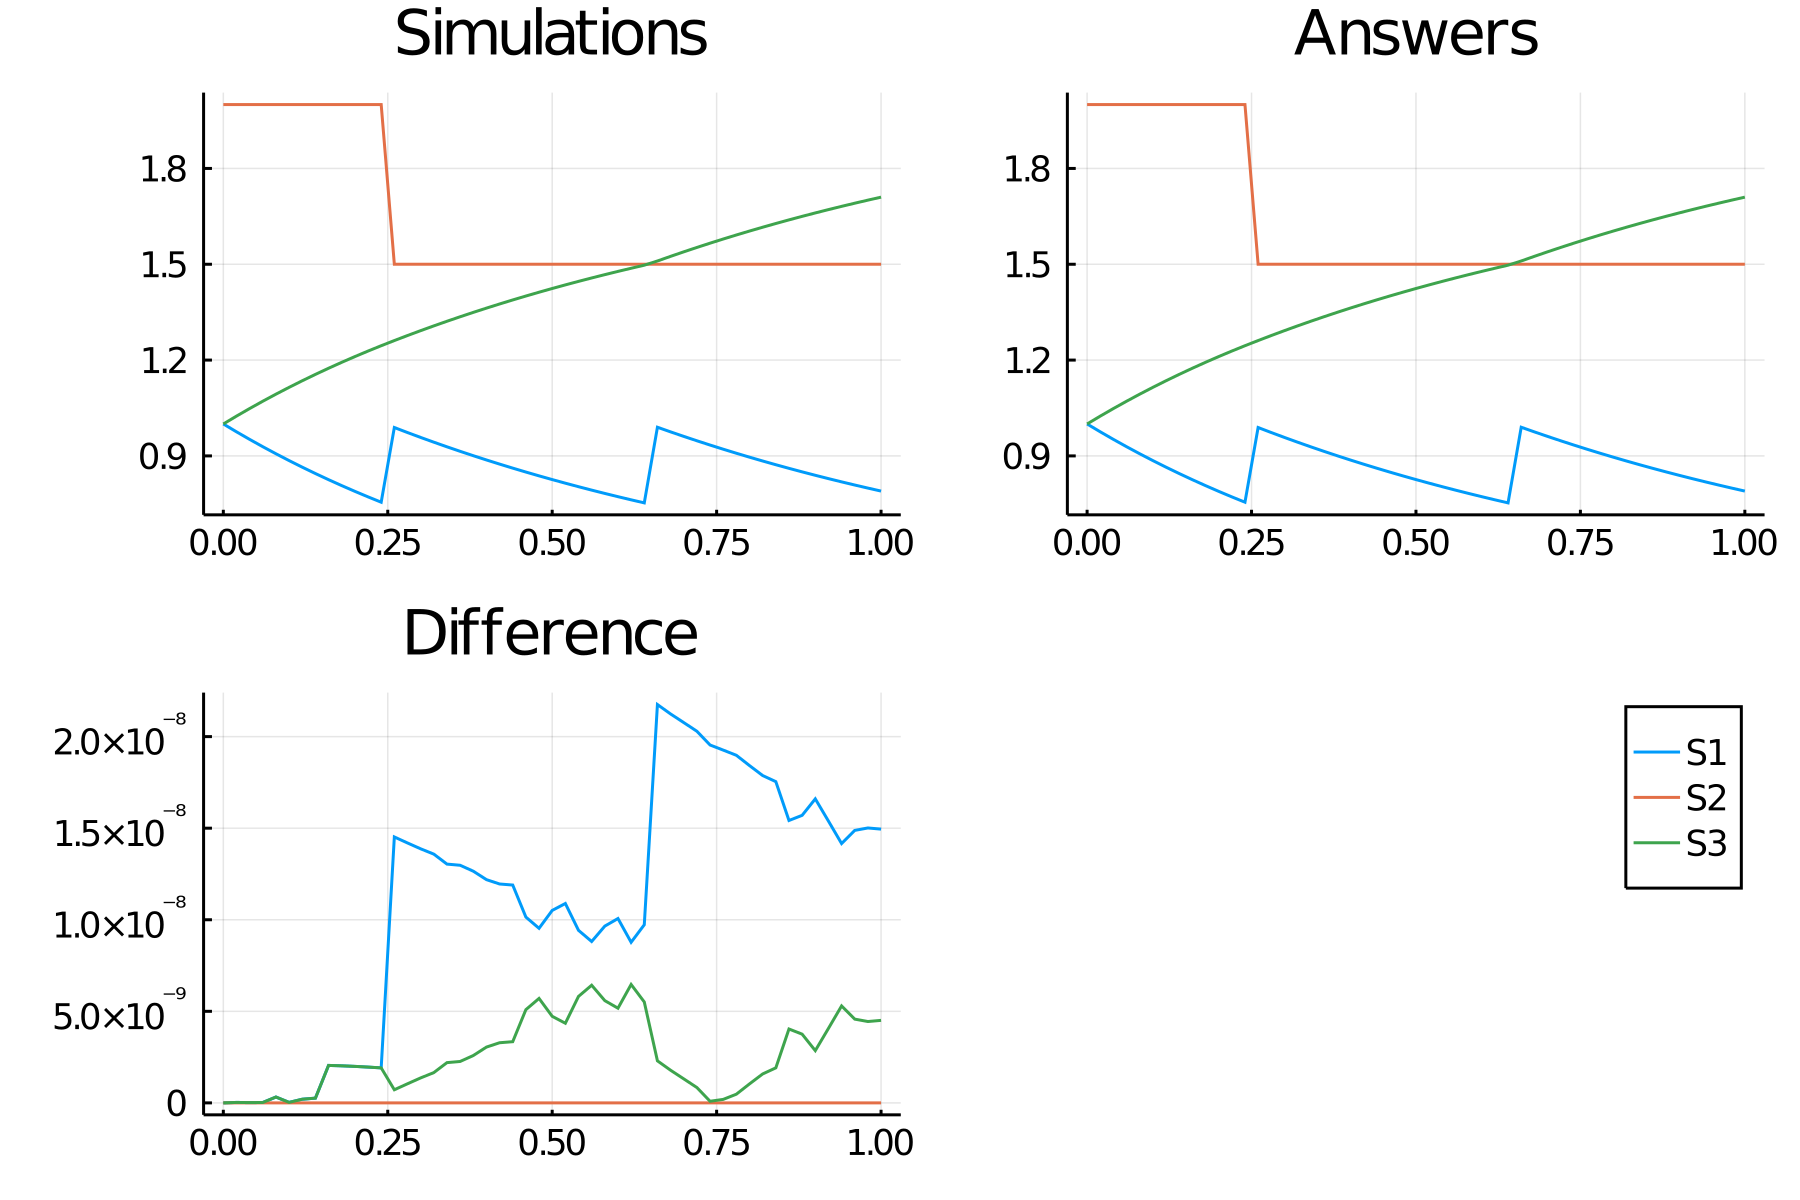

Data behind this chart, as committed beside it:
time, S1_, S2_, S3_
0.0, 1.0, 2.0, 1.0
0.02, 0.9754, 2.0, 1.025
0.04, 0.9517, 2.0, 1.048
0.06, 0.9288, 2.0, 1.071
0.08, 0.9067, 2.0, 1.093
0.1, 0.8853, 2.0, 1.115
0.12, 0.8647, 2.0, 1.135
0.14, 0.8448, 2.0, 1.155
0.16, 0.8256, 2.0, 1.174
0.18, 0.807, 2.0, 1.193
0.2, 0.7891, 2.0, 1.211
0.22, 0.7718, 2.0, 1.228
0.24, 0.755, 2.0, 1.245
0.26, 0.9889, 1.5, 1.261
0.28, 0.9731, 1.5, 1.277
0.3, 0.9578, 1.5, 1.292
0.32, 0.943, 1.5, 1.307
0.34, 0.9285, 1.5, 1.322
0.36, 0.9144, 1.5, 1.336
0.38, 0.9007, 1.5, 1.349
0.4, 0.8873, 1.5, 1.363
0.42, 0.8744, 1.5, 1.376
0.44, 0.8617, 1.5, 1.388
0.46, 0.8495, 1.5, 1.401
0.48, 0.8375, 1.5, 1.412
0.5, 0.8259, 1.5, 1.424
0.52, 0.8146, 1.5, 1.435
0.54, 0.8036, 1.5, 1.446
0.56, 0.7929, 1.5, 1.457
0.58, 0.7825, 1.5, 1.468
0.6, 0.7724, 1.5, 1.478
0.62, 0.7625, 1.5, 1.487
0.64, 0.7529, 1.5, 1.497
0.66, 0.9897, 1.5, 1.51
0.68, 0.9752, 1.5, 1.525
0.7, 0.9611, 1.5, 1.539
0.72, 0.9474, 1.5, 1.553
0.74, 0.934, 1.5, 1.566
0.76, 0.921, 1.5, 1.579
0.78, 0.9083, 1.5, 1.592
0.8, 0.896, 1.5, 1.604
0.82, 0.8841, 1.5, 1.616
0.84, 0.8724, 1.5, 1.628
0.86, 0.8611, 1.5, 1.639
0.88, 0.85, 1.5, 1.65
0.9, 0.8393, 1.5, 1.661
0.92, 0.8289, 1.5, 1.671
0.94, 0.8187, 1.5, 1.681
0.96, 0.8088, 1.5, 1.691
0.98, 0.7992, 1.5, 1.701
1.0, 0.7899, 1.5, 1.71
